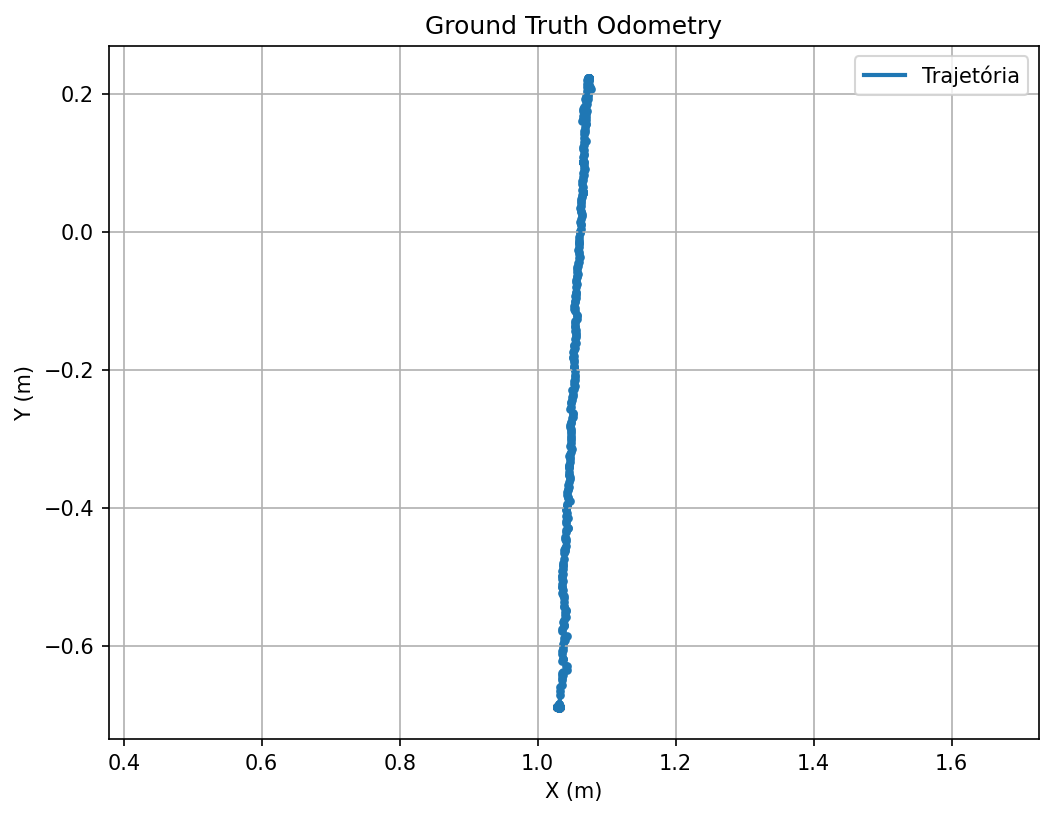

Values plotted in this chart, from the file beside it:
timestamp, pixel_x, pixel_y, world_x_m, world_y_m, elapsed_time
1783179857, 1294, 301, 1.03, -0.6887, 0.0
1783179858, 1294, 301, 1.029, -0.6887, 0.2987
1783179858, 1294, 301, 1.029, -0.6887, 0.4087
1783179858, 1294, 301, 1.029, -0.6887, 0.5059
1783179858, 1294, 301, 1.029, -0.6887, 0.594
1783179858, 1294, 301, 1.029, -0.6887, 0.6825
1783179858, 1294, 301, 1.029, -0.6887, 0.7617
1783179858, 1294, 301, 1.029, -0.6887, 0.8416
1783179858, 1294, 301, 1.029, -0.6887, 0.9215
1783179858, 1294, 301, 1.029, -0.6887, 0.986
1783179858, 1294, 301, 1.029, -0.6887, 1.061
1783179859, 1294, 301, 1.029, -0.6887, 1.134
1783179859, 1294, 301, 1.029, -0.6887, 1.21
1783179859, 1294, 301, 1.029, -0.6887, 1.287
1783179859, 1294, 301, 1.029, -0.6887, 1.359
1783179859, 1294, 301, 1.029, -0.6887, 1.434
1783179859, 1294, 301, 1.029, -0.6887, 1.508
1783179859, 1294, 301, 1.029, -0.6887, 1.59
1783179859, 1294, 301, 1.029, -0.6887, 1.668
1783179859, 1294, 301, 1.029, -0.6887, 1.75
1783179859, 1294, 301, 1.029, -0.6887, 1.838
1783179859, 1294, 301, 1.029, -0.6887, 1.918
1783179859, 1294, 301, 1.029, -0.6887, 1.996
1783179860, 1294, 301, 1.029, -0.6887, 2.078
1783179860, 1294, 301, 1.029, -0.6887, 2.153
1783179860, 1294, 301, 1.029, -0.6887, 2.243
1783179860, 1294, 301, 1.029, -0.6887, 2.324
1783179860, 1294, 301, 1.029, -0.6887, 2.407
1783179860, 1294, 301, 1.029, -0.6887, 2.484
1783179860, 1294, 301, 1.029, -0.6887, 2.564
1783179860, 1294, 301, 1.029, -0.6887, 2.634
1783179860, 1294, 301, 1.029, -0.6887, 2.71
1783179860, 1294, 301, 1.029, -0.6887, 2.794
1783179860, 1294, 301, 1.029, -0.6887, 2.872
1783179860, 1293, 301, 1.028, -0.6885, 2.94
1783179860, 1293, 301, 1.028, -0.6885, 3.018
1783179861, 1293, 301, 1.028, -0.6885, 3.099
1783179861, 1293, 301, 1.028, -0.6885, 3.197
1783179861, 1293, 301, 1.028, -0.6885, 3.287
1783179861, 1293, 301, 1.028, -0.6885, 3.371
1783179861, 1293, 301, 1.028, -0.6885, 3.444
1783179861, 1293, 301, 1.028, -0.6885, 3.525
1783179861, 1293, 301, 1.028, -0.6885, 3.604
1783179861, 1293, 301, 1.028, -0.6885, 3.674
1783179861, 1293, 301, 1.028, -0.6885, 3.747
1783179861, 1293, 301, 1.028, -0.6885, 3.822
1783179861, 1293, 301, 1.028, -0.6885, 3.888
1783179861, 1293, 301, 1.028, -0.6885, 3.957
1783179861, 1293, 301, 1.028, -0.6885, 4.034
1783179862, 1293, 301, 1.028, -0.6885, 4.098
1783179862, 1293, 301, 1.028, -0.6885, 4.174
1783179862, 1293, 301, 1.028, -0.6885, 4.243
1783179862, 1293, 301, 1.028, -0.6885, 4.352
1783179862, 1293, 301, 1.028, -0.6885, 4.43
1783179862, 1293, 301, 1.028, -0.6885, 4.502
1783179862, 1293, 301, 1.028, -0.6885, 4.582
1783179862, 1293, 301, 1.028, -0.6885, 4.658
1783179862, 1293, 301, 1.028, -0.6885, 4.734
1783179862, 1293, 301, 1.028, -0.6885, 4.808
1783179862, 1293, 301, 1.028, -0.6885, 4.881
... 602 more rows
